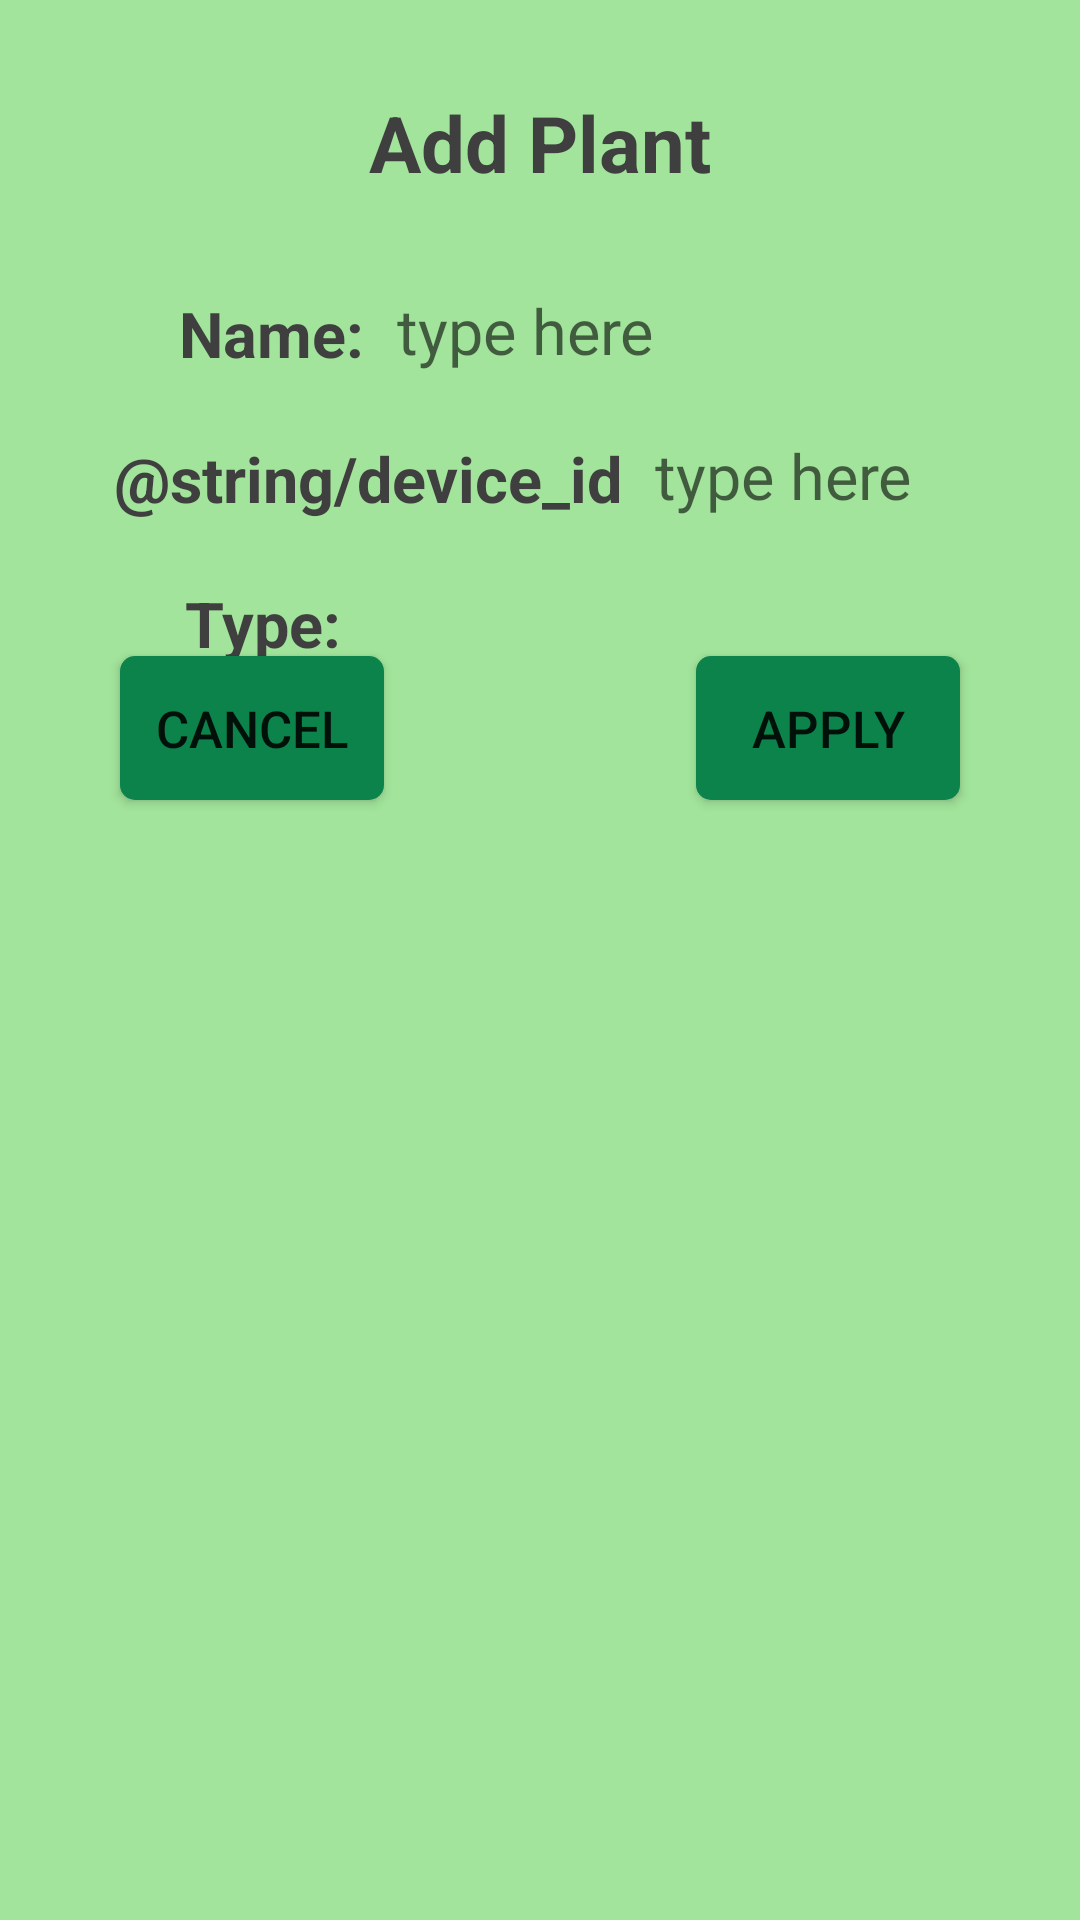

This screen was rendered from an Android layout file. Write that file and the resources it references.
<!-- AndroidManifest.xml: application theme Theme.IoT15 -->
<!-- res/layout/add_plant_popup.xml -->
<?xml version="1.0" encoding="utf-8"?>
<androidx.constraintlayout.widget.ConstraintLayout xmlns:android="http://schemas.android.com/apk/res/android"
    xmlns:app="http://schemas.android.com/apk/res-auto"
    xmlns:tools="http://schemas.android.com/tools"
    android:layout_width="match_parent"
    android:layout_height="match_parent"
    android:background="@color/colorBackground">

    <TextView
        android:id="@+id/addPlant"
        android:layout_width="wrap_content"
        android:layout_height="wrap_content"
        android:layout_marginTop="30dp"
        android:text="@string/add_plant"
        android:textColor="@color/colorText"
        android:textSize="26sp"
        android:textStyle="bold"
        app:layout_constraintEnd_toEndOf="parent"
        app:layout_constraintHorizontal_bias="0.5"
        app:layout_constraintStart_toStartOf="parent"
        app:layout_constraintTop_toTopOf="parent" />

    <TextView
        android:id="@+id/textName"
        android:layout_width="wrap_content"
        android:layout_height="wrap_content"
        android:text="@string/name"
        android:textColor="@color/colorText"
        android:textSize="21sp"
        android:textStyle="bold"
        app:layout_constraintBottom_toBottomOf="@+id/editTextName"
        app:layout_constraintEnd_toEndOf="parent"
        app:layout_constraintHorizontal_bias="0.2"
        app:layout_constraintStart_toStartOf="parent" />

    <TextView
        android:id="@+id/deviceID"
        android:layout_width="wrap_content"
        android:layout_height="wrap_content"
        android:layout_marginTop="20dp"
        android:text="@string/device_id"
        android:textColor="@color/colorText"
        android:textSize="21sp"
        android:textStyle="bold"
        app:layout_constraintEnd_toEndOf="parent"
        app:layout_constraintHorizontal_bias="0.2"
        app:layout_constraintStart_toStartOf="parent"
        app:layout_constraintTop_toBottomOf="@+id/textName" />

    <EditText
        android:id="@+id/editDeviceID"
        android:layout_width="wrap_content"
        android:layout_height="wrap_content"
        android:layout_marginStart="10dp"
        android:layout_marginTop="18dp"
        android:background="@drawable/rounded_corners_input"
        android:backgroundTint="@android:color/transparent"
        android:hint="@string/type_here"
        android:importantForAutofill="no"
        android:inputType="textNoSuggestions"
        android:textColor="@color/colorText"
        android:textSize="21sp"
        app:layout_constraintStart_toEndOf="@+id/deviceID"
        app:layout_constraintTop_toBottomOf="@+id/editTextName"
        tools:ignore="TouchTargetSizeCheck,TextContrastCheck" />


    <EditText
        android:id="@+id/editTextName"
        android:layout_width="wrap_content"
        android:layout_height="wrap_content"
        android:layout_marginStart="10dp"
        android:layout_marginTop="30dp"
        android:background="@drawable/rounded_corners_input"
        android:backgroundTint="@android:color/transparent"
        android:hint="@string/type_here"
        android:importantForAutofill="no"
        android:inputType="textNoSuggestions"
        android:textColor="@color/colorText"
        android:textSize="21sp"
        app:layout_constraintStart_toEndOf="@+id/textName"
        app:layout_constraintTop_toBottomOf="@+id/addPlant"
        tools:ignore="TouchTargetSizeCheck,TextContrastCheck" />

    <ExpandableListView
        android:id="@+id/plant_types"
        android:layout_width="0dp"
        android:layout_height="wrap_content"
        android:layout_marginStart="5dp"
        android:layout_marginEnd="10dp"
        android:layout_marginTop="5dp"
        android:divider="@null"
        android:textColor="@color/colorText"
        android:textSize="21sp"
        app:layout_constraintEnd_toEndOf="parent"
        app:layout_constraintStart_toEndOf="@+id/chosenType"
        app:layout_constraintTop_toTopOf="@+id/chosenType"
        tools:ignore="TouchTargetSizeCheck" />

    <Button
        android:id="@+id/cancelEditBtn"
        android:layout_width="wrap_content"
        android:layout_height="wrap_content"
        android:layout_marginStart="40dp"
        android:layout_marginTop="20dp"
        android:layout_marginBottom="30dp"
        android:background="@drawable/rounded_corners_button"
        android:text="@string/cancel"
        android:textSize="17sp"
        app:layout_constraintBottom_toBottomOf="parent"
        app:layout_constraintStart_toStartOf="parent"
        app:layout_constraintTop_toBottomOf="@+id/plant_types"
        app:layout_constraintVertical_bias="0.0" />

    <Button
        android:id="@+id/applyEditBtn"
        android:layout_width="wrap_content"
        android:layout_height="wrap_content"
        android:layout_marginTop="20dp"
        android:layout_marginEnd="40dp"
        android:layout_marginBottom="30dp"
        android:background="@drawable/rounded_corners_button"
        android:text="@string/apply"
        android:textSize="17sp"
        app:layout_constraintBottom_toBottomOf="parent"
        app:layout_constraintEnd_toEndOf="parent"
        app:layout_constraintTop_toBottomOf="@+id/plant_types"
        app:layout_constraintVertical_bias="0.0" />

    <TextView
        android:id="@+id/chosenType"
        android:layout_width="wrap_content"
        android:layout_height="wrap_content"
        android:layout_marginTop="20dp"
        android:text="@string/type"
        android:textColor="@color/colorText"
        android:textSize="21sp"
        android:textStyle="bold"
        app:layout_constraintEnd_toEndOf="parent"
        app:layout_constraintHorizontal_bias="0.2"
        app:layout_constraintStart_toStartOf="parent"
        app:layout_constraintTop_toBottomOf="@+id/editDeviceID" />
</androidx.constraintlayout.widget.ConstraintLayout>
<!-- resources referenced by this layout -->
<resources>
  <color name="colorBackground">#A2E49B</color>
  <color name="colorText">#403F3F</color>
  <!-- drawable rounded_corners_button (drawable) -->
  <?xml version="1.0" encoding="utf-8"?>
  <shape xmlns:android="http://schemas.android.com/apk/res/android" >
      <stroke
          android:width="0dp"
          android:color="@color/colorPrimary" />
  
      <solid android:color="@color/colorPrimary" />
  
      <padding
          android:left="1dp"
          android:right="1dp"
          android:bottom="1dp"
          android:top="1dp" />
  
      <corners android:radius="5dp" />
  </shape>
  <!-- drawable rounded_corners_input (drawable) -->
  <?xml version="1.0" encoding="utf-8"?>
  <shape xmlns:android="http://schemas.android.com/apk/res/android" >
      <stroke
          android:width="1dp"
          android:color="@color/colorPrimary" />
  
      <solid android:color="#BCFFFFFF" />
  
      <padding
          android:left="1dp"
          android:right="1dp"
          android:bottom="1dp"
          android:top="1dp" />
  
      <corners android:radius="5dp" />
  </shape>
  <string name="add_plant">Add Plant</string>
  <string name="apply">Apply</string>
  <string name="cancel">Cancel</string>
  <string name="name">Name:</string>
  <string name="type">Type:</string>
  <string name="type_here">type here</string>
  <style name="Theme.IoT15" parent="Theme.MaterialComponents.DayNight.NoActionBar">
          
          <item name="colorPrimary">@color/colorPrimary</item>
          <item name="colorPrimaryVariant">@color/purple_700</item>
          <item name="colorOnPrimary">@color/white</item>
          
          <item name="colorSecondary">@color/teal_200</item>
          <item name="colorSecondaryVariant">@color/teal_700</item>
          <item name="colorOnSecondary">@color/black</item>
          
          <item name="android:statusBarColor" tools:targetApi="l">?attr/colorPrimaryVariant</item>
          
          <item name="android:windowBackground">@drawable/background3</item>
      </style>
  <color name="colorPrimary">#0D834C</color>
  <color name="purple_700">#FF3700B3</color>
  <color name="white">#FFFFFFFF</color>
  <color name="teal_200">#FF03DAC5</color>
  <color name="teal_700">#FF018786</color>
  <color name="black">#FF000000</color>
</resources>
